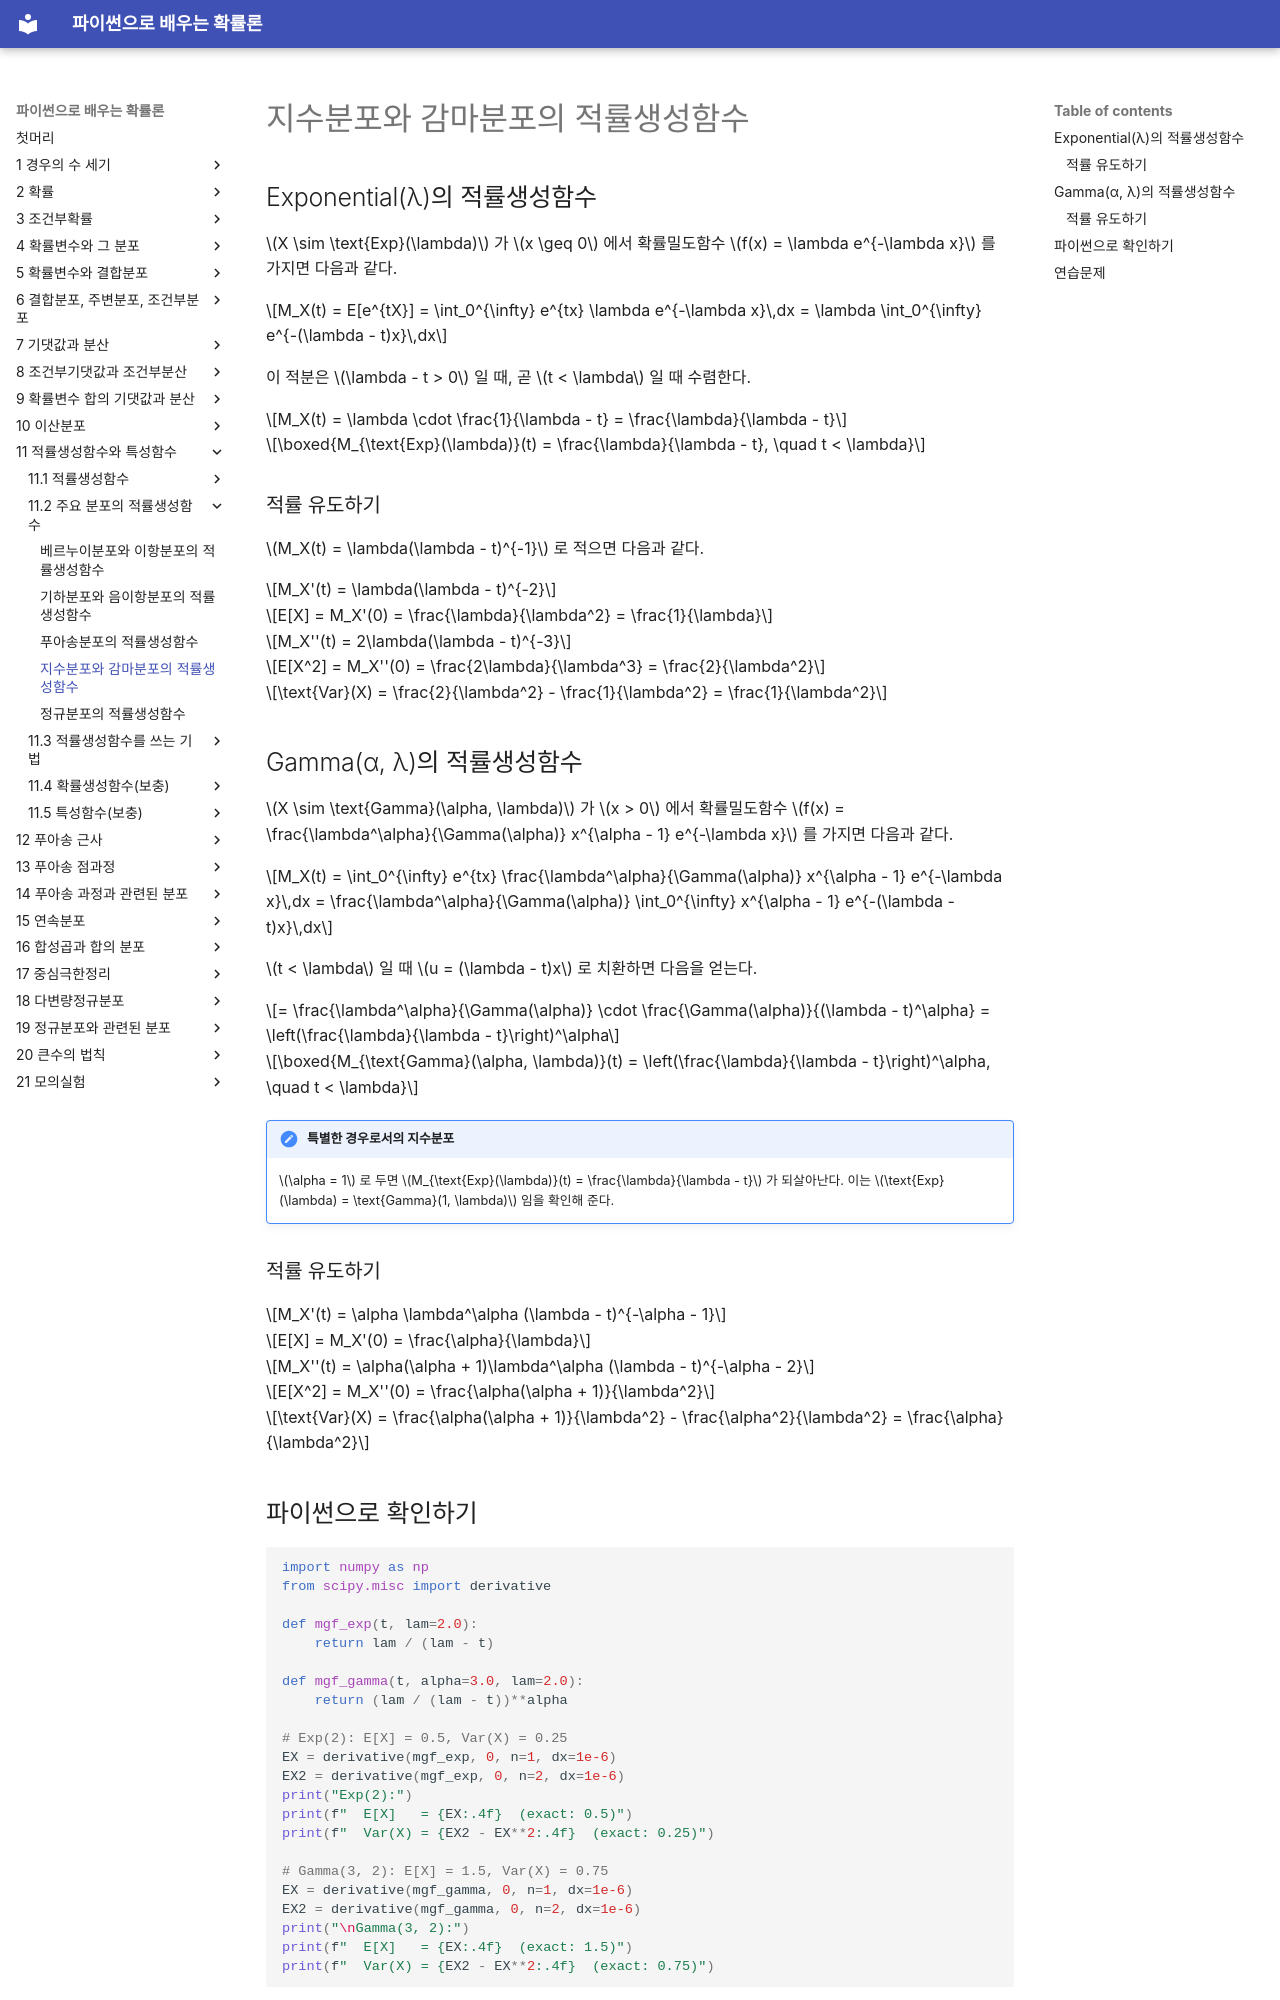

repository: SungchulLee/undergraduate_probability_book_writing · page: ch11/mgf_examples/exponential_gamma/index.html · generator: mkdocs

# 지수분포와 감마분포의 적률생성함수

## Exponential(λ)의 적률생성함수

$X \sim \text{Exp}(\lambda)$ 가 $x \geq 0$ 에서 확률밀도함수 $f(x) = \lambda e^{-\lambda x}$ 를 가지면 다음과 같다.

$$M_X(t) = E[e^{tX}] = \int_0^{\infty} e^{tx} \lambda e^{-\lambda x}\,dx = \lambda \int_0^{\infty} e^{-(\lambda - t)x}\,dx$$

이 적분은 $\lambda - t > 0$ 일 때, 곧 $t < \lambda$ 일 때 수렴한다.

$$M_X(t) = \lambda \cdot \frac{1}{\lambda - t} = \frac{\lambda}{\lambda - t}$$

$$\boxed{M_{\text{Exp}(\lambda)}(t) = \frac{\lambda}{\lambda - t}, \quad t < \lambda}$$

### 적률 유도하기

$M_X(t) = \lambda(\lambda - t)^{-1}$ 로 적으면 다음과 같다.

$$M_X'(t) = \lambda(\lambda - t)^{-2}$$

$$E[X] = M_X'(0) = \frac{\lambda}{\lambda^2} = \frac{1}{\lambda}$$

$$M_X''(t) = 2\lambda(\lambda - t)^{-3}$$

$$E[X^2] = M_X''(0) = \frac{2\lambda}{\lambda^3} = \frac{2}{\lambda^2}$$

$$\text{Var}(X) = \frac{2}{\lambda^2} - \frac{1}{\lambda^2} = \frac{1}{\lambda^2}$$

## Gamma(α, λ)의 적률생성함수

$X \sim \text{Gamma}(\alpha, \lambda)$ 가 $x > 0$ 에서 확률밀도함수 $f(x) = \frac{\lambda^\alpha}{\Gamma(\alpha)} x^{\alpha - 1} e^{-\lambda x}$ 를 가지면 다음과 같다.

$$M_X(t) = \int_0^{\infty} e^{tx} \frac{\lambda^\alpha}{\Gamma(\alpha)} x^{\alpha - 1} e^{-\lambda x}\,dx = \frac{\lambda^\alpha}{\Gamma(\alpha)} \int_0^{\infty} x^{\alpha - 1} e^{-(\lambda - t)x}\,dx$$

$t < \lambda$ 일 때 $u = (\lambda - t)x$ 로 치환하면 다음을 얻는다.

$$= \frac{\lambda^\alpha}{\Gamma(\alpha)} \cdot \frac{\Gamma(\alpha)}{(\lambda - t)^\alpha} = \left(\frac{\lambda}{\lambda - t}\right)^\alpha$$

$$\boxed{M_{\text{Gamma}(\alpha, \lambda)}(t) = \left(\frac{\lambda}{\lambda - t}\right)^\alpha, \quad t < \lambda}$$

!!! note "특별한 경우로서의 지수분포"
    $\alpha = 1$ 로 두면 $M_{\text{Exp}(\lambda)}(t) = \frac{\lambda}{\lambda - t}$ 가 되살아난다. 이는 $\text{Exp}(\lambda) = \text{Gamma}(1, \lambda)$ 임을 확인해 준다.

### 적률 유도하기

$$M_X'(t) = \alpha \lambda^\alpha (\lambda - t)^{-\alpha - 1}$$

$$E[X] = M_X'(0) = \frac{\alpha}{\lambda}$$

$$M_X''(t) = \alpha(\alpha + 1)\lambda^\alpha (\lambda - t)^{-\alpha - 2}$$

$$E[X^2] = M_X''(0) = \frac{\alpha(\alpha + 1)}{\lambda^2}$$

$$\text{Var}(X) = \frac{\alpha(\alpha + 1)}{\lambda^2} - \frac{\alpha^2}{\lambda^2} = \frac{\alpha}{\lambda^2}$$
